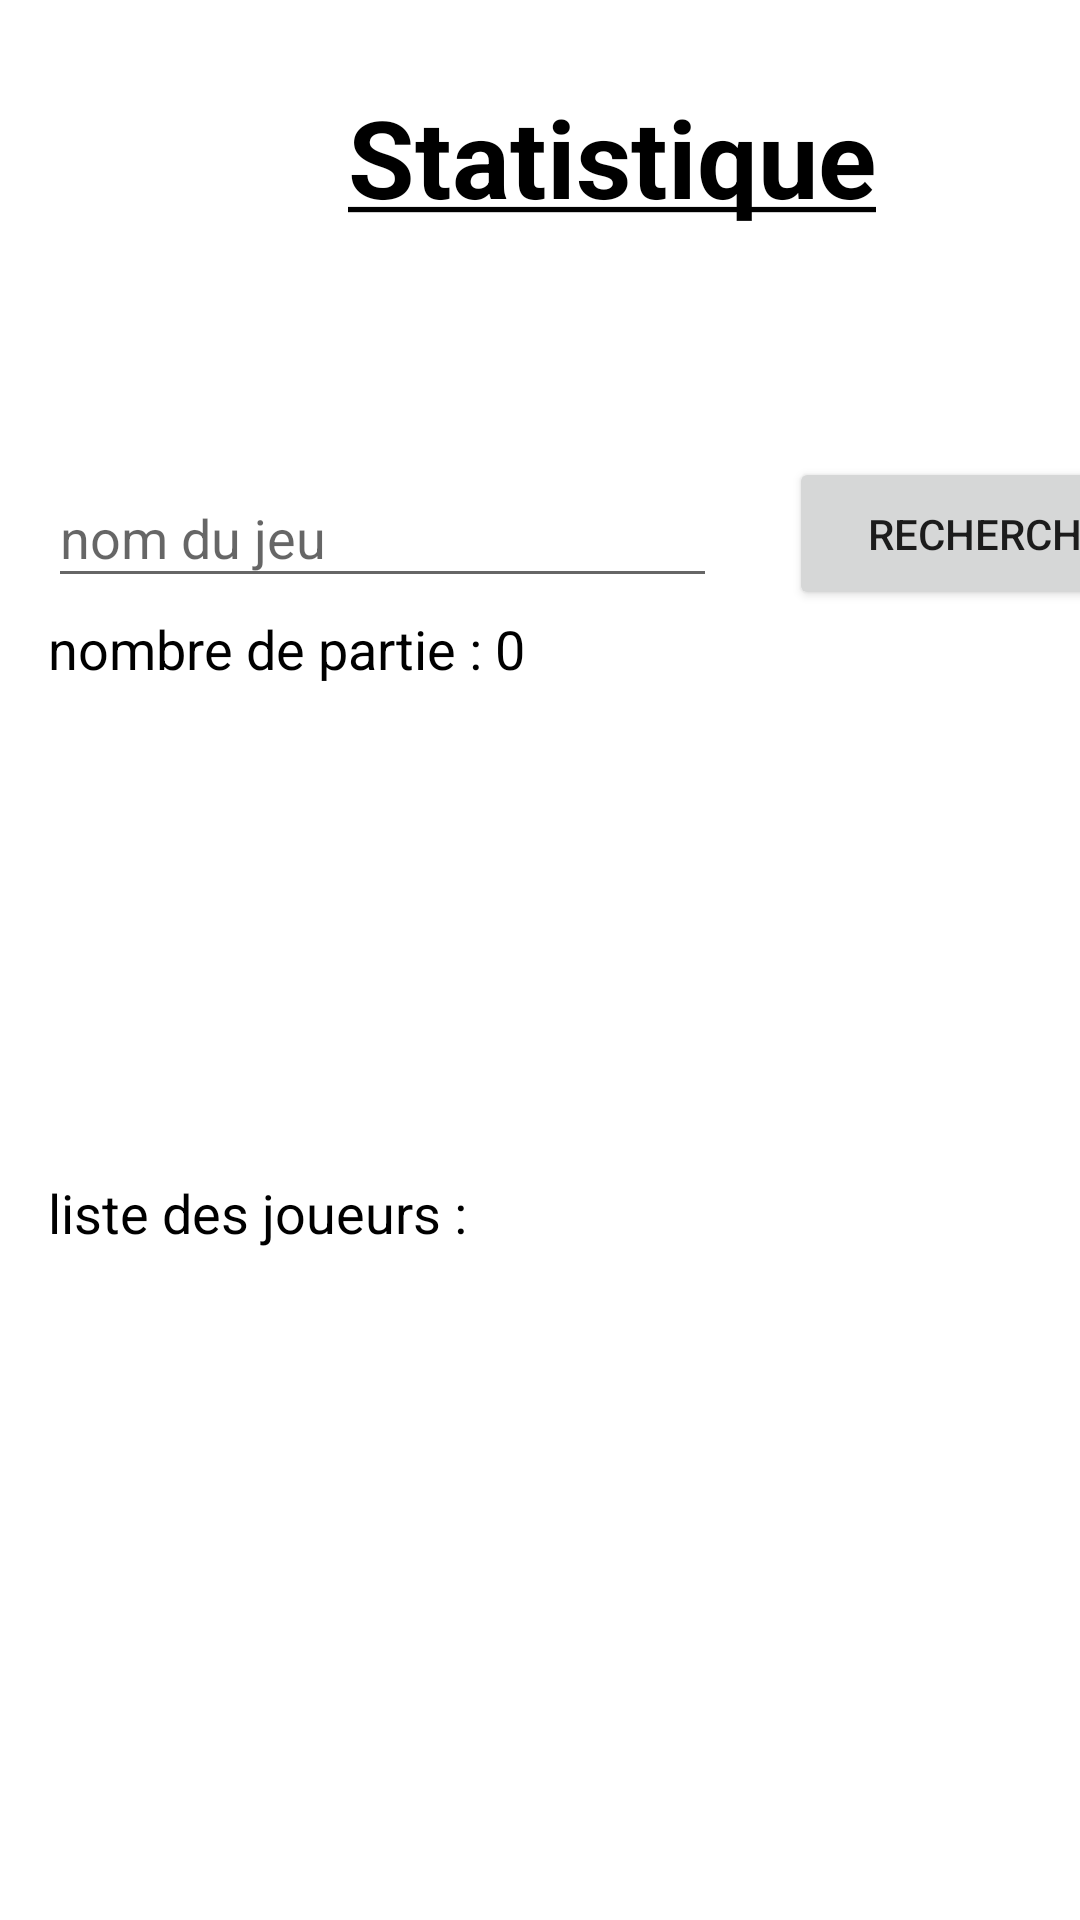

This screen was rendered from an Android layout file. Write that file and the resources it references.
<!-- AndroidManifest.xml: application theme Theme.GameHistorique -->
<!-- res/layout/activity_stat.xml -->
<?xml version="1.0" encoding="utf-8"?>
<androidx.constraintlayout.widget.ConstraintLayout
    xmlns:android="http://schemas.android.com/apk/res/android"
    xmlns:app="http://schemas.android.com/apk/res-auto"
    xmlns:tools="http://schemas.android.com/tools"
    android:layout_width="match_parent"
    android:layout_height="match_parent">

    <ImageView
        android:id="@+id/back_button"
        android:layout_width="40dp"
        android:layout_height="40dp"
        android:layout_marginStart="24dp"
        android:layout_marginTop="36dp"
        android:src="@drawable/button_back"
        app:layout_constraintStart_toStartOf="parent"
        app:layout_constraintTop_toTopOf="parent" />

    <TextView
        android:id="@+id/stat_title"
        style="@style/title_style"
        android:layout_width="wrap_content"
        android:layout_height="wrap_content"
        android:layout_marginStart="116dp"
        android:layout_marginTop="28dp"
        android:text="@string/title_stat"
        app:layout_constraintStart_toStartOf="parent"
        app:layout_constraintTop_toTopOf="parent" />

    <TextView
        android:id="@+id/error_message_stat"
        style="@style/error_style"
        android:layout_width="wrap_content"
        android:layout_height="wrap_content"
        android:layout_marginStart="24dp"
        android:layout_marginTop="32dp"
        app:layout_constraintStart_toStartOf="parent"
        app:layout_constraintTop_toBottomOf="@+id/back_button" />

    <androidx.recyclerview.widget.RecyclerView
        android:id="@+id/recycler_view_player"
        android:layout_width="371dp"
        android:layout_height="159dp"
        android:layout_marginStart="16dp"
        android:layout_marginTop="16dp"
        android:scrollbars="vertical"
        app:layoutManager="LinearLayoutManager"
        app:layout_constraintStart_toStartOf="parent"
        app:layout_constraintTop_toBottomOf="@+id/list_player" />

    <TextView
        android:id="@+id/number_party_game"
        style="@style/text_style"
        android:layout_width="wrap_content"
        android:layout_height="wrap_content"
        android:layout_marginStart="16dp"
        android:layout_marginTop="204dp"
        android:text="@string/number_party_game"
        app:layout_constraintStart_toStartOf="parent"
        app:layout_constraintTop_toTopOf="parent" />

    <androidx.recyclerview.widget.RecyclerView
        android:id="@+id/recycler_view_average_time"
        android:layout_width="378dp"
        android:layout_height="139dp"
        android:layout_marginStart="16dp"
        android:layout_marginTop="12dp"
        android:scrollbars="vertical"
        app:layoutManager="LinearLayoutManager"
        app:layout_constraintStart_toStartOf="parent"
        app:layout_constraintTop_toBottomOf="@+id/number_party_game" />

    <Button
        android:id="@+id/recherche_button"
        android:layout_width="132dp"
        android:layout_height="51dp"
        android:layout_marginStart="24dp"
        android:layout_marginTop="76dp"
        android:text="@string/recherche_button"
        app:layout_constraintStart_toEndOf="@+id/input_game_stat"
        app:layout_constraintTop_toBottomOf="@+id/stat_title" />

    <EditText
        android:id="@+id/input_game_stat"
        android:layout_width="223dp"
        android:layout_height="43dp"
        android:layout_marginStart="16dp"
        android:layout_marginTop="80dp"
        android:hint="@string/input_game_stat"
        android:inputType="text"
        app:layout_constraintStart_toStartOf="parent"
        app:layout_constraintTop_toBottomOf="@+id/stat_title" />

    <TextView
        android:id="@+id/list_player"
        style="@style/text_style"
        android:layout_width="wrap_content"
        android:layout_height="wrap_content"
        android:layout_marginStart="16dp"
        android:layout_marginTop="392dp"
        android:text="@string/list_player"
        app:layout_constraintStart_toStartOf="parent"
        app:layout_constraintTop_toTopOf="parent" />


</androidx.constraintlayout.widget.ConstraintLayout>
<!-- resources referenced by this layout -->
<resources>
  <string name="input_game_stat">nom du jeu </string>
  <string name="list_player">liste des joueurs :</string>
  <string name="number_party_game">nombre de partie : 0</string>
  <string name="recherche_button">recherche</string>
  <string name="title_stat"><u>Statistique</u></string>
  <style name="error_style" parent="text_style">
          <item name="android:textStyle">bold</item>
          <item name="android:textColor">@color/red</item>
      </style>
  <style name="text_style">
          <item name="android:textColor">@color/black</item>
          <item name="android:textSize">18sp</item>
      </style>
  <style name="title_style" parent="text_style">
          <item name="android:textSize">36sp</item>
          <item name="android:textStyle">bold</item>
          <item name="android:gravity">center</item>
      </style>
  <style name="Theme.GameHistorique" parent="Theme.MaterialComponents.DayNight.DarkActionBar">
          
          <item name="colorPrimary">@color/purple_500</item>
          <item name="colorPrimaryVariant">@color/purple_700</item>
          <item name="colorOnPrimary">@color/white</item>
          
          <item name="colorSecondary">@color/teal_200</item>
          <item name="colorSecondaryVariant">@color/teal_700</item>
          <item name="colorOnSecondary">@color/black</item>
          
          <item name="android:statusBarColor">?attr/colorPrimaryVariant</item>
          
      </style>
  <color name="red">#EF2A2A</color>
  <color name="black">#FF000000</color>
  <color name="purple_500">#FF6200EE</color>
  <color name="purple_700">#FF3700B3</color>
  <color name="white">#FFFFFFFF</color>
  <color name="teal_200">#FF03DAC5</color>
  <color name="teal_700">#FF018786</color>
</resources>
